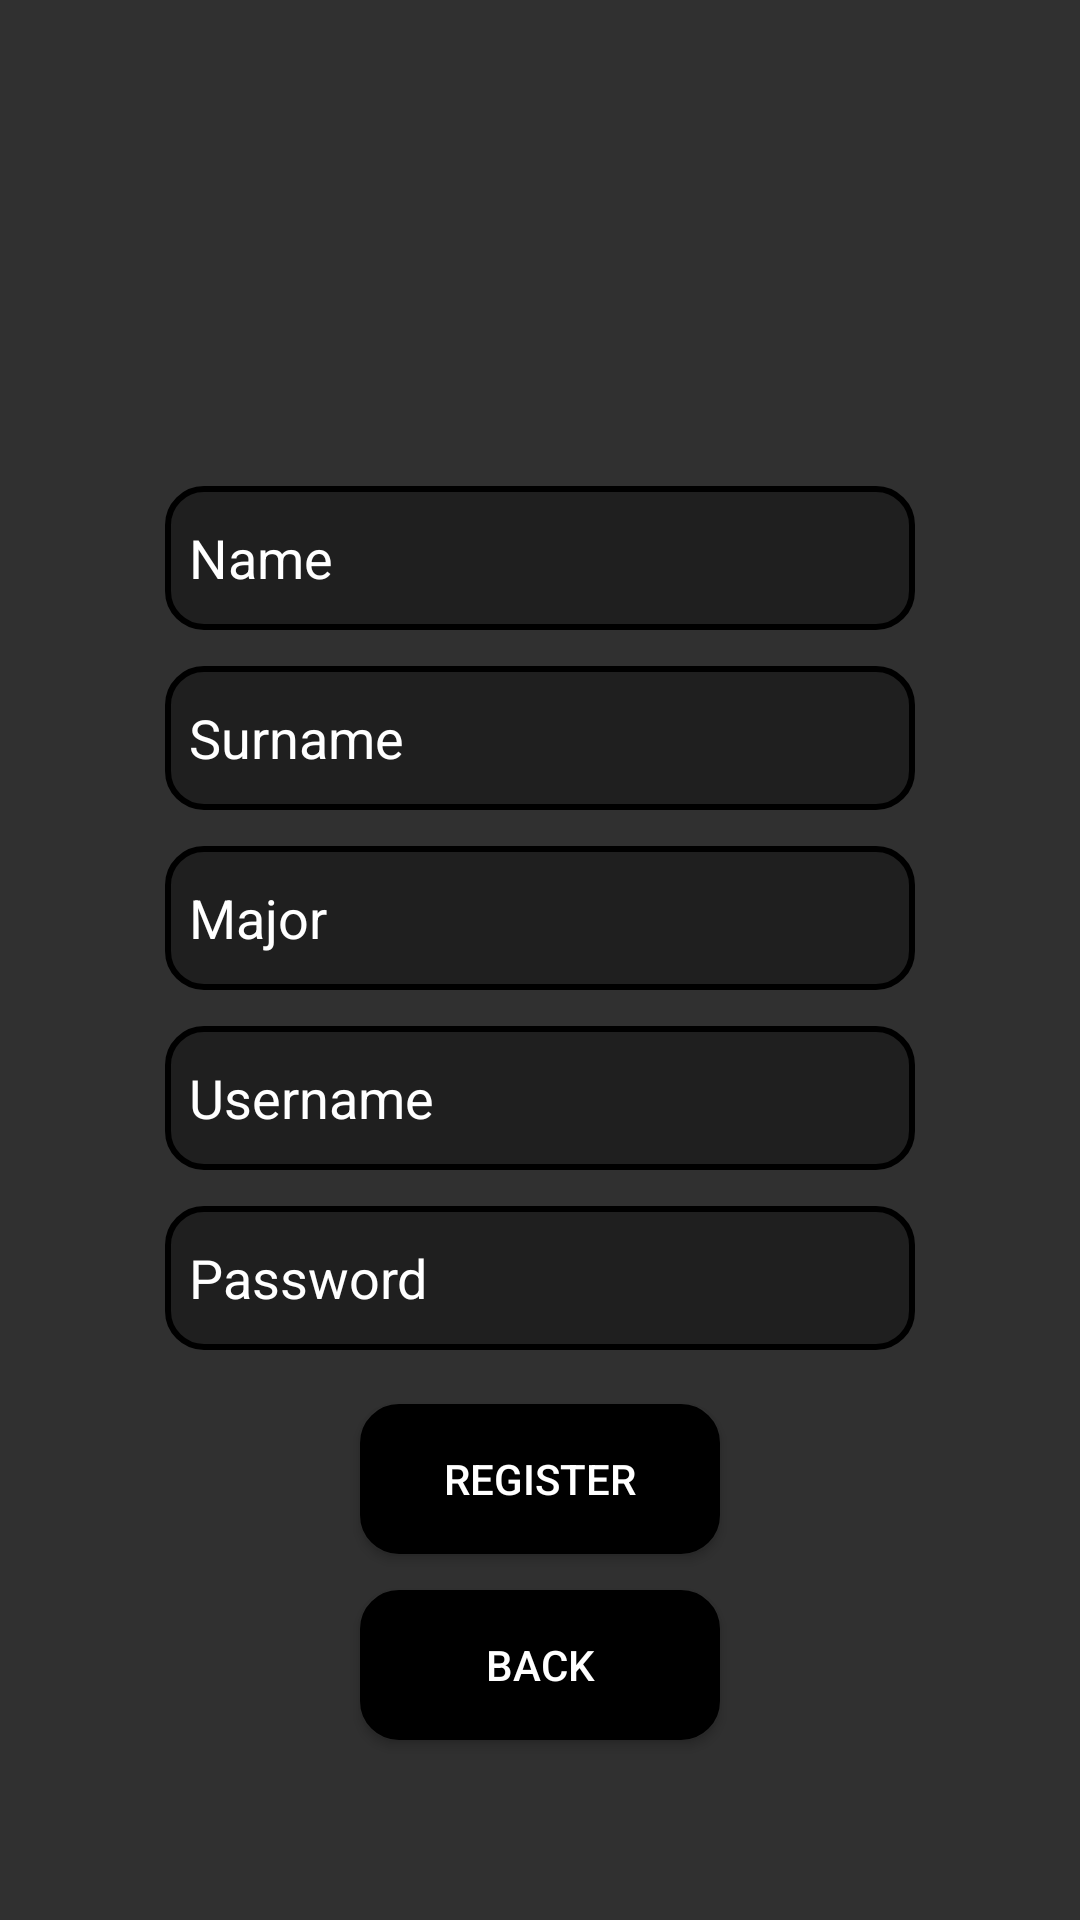

Reconstruct the res/layout file that produces this screen, plus the resources it refers to.
<!-- AndroidManifest.xml: application theme Theme.AppCompat.NoActionBar -->
<!-- res/layout/activity_register.xml -->
<?xml version="1.0" encoding="utf-8"?>
<androidx.constraintlayout.widget.ConstraintLayout xmlns:android="http://schemas.android.com/apk/res/android"
    xmlns:app="http://schemas.android.com/apk/res-auto"
    xmlns:tools="http://schemas.android.com/tools"
    android:layout_width="match_parent"
    android:layout_height="match_parent"
    android:background="@drawable/background"
    tools:context=".activity.RegisterActivity">

    <EditText
        android:id="@+id/name"
        android:layout_width="250dp"
        android:layout_height="0dp"
        android:layout_marginBottom="12dp"
        android:background="@drawable/rounded_edittext"
        android:paddingLeft="@dimen/edittext_horizontal_padding"
        android:paddingRight="@dimen/edittext_horizontal_padding"
        android:ems="10"
        android:hint="@string/registerEditTextHintName"
        android:inputType="textPersonName"
        android:minHeight="48dp"
        android:textColor="@color/white"
        android:textColorHint="@color/white"
        app:layout_constraintBottom_toTopOf="@+id/surname"
        app:layout_constraintEnd_toEndOf="parent"
        app:layout_constraintStart_toStartOf="parent" />

    <EditText
        android:id="@+id/surname"
        android:layout_width="250dp"
        android:layout_height="0dp"
        android:layout_marginBottom="12dp"
        android:background="@drawable/rounded_edittext"
        android:paddingLeft="@dimen/edittext_horizontal_padding"
        android:paddingRight="@dimen/edittext_horizontal_padding"
        android:ems="10"
        android:hint="@string/registerEditTextHintSurname"
        android:inputType="textPersonName"
        android:minHeight="48dp"
        android:textColor="@color/white"
        android:textColorHint="@color/white"
        app:layout_constraintBottom_toTopOf="@+id/fieldOfStudies"
        app:layout_constraintEnd_toEndOf="parent"
        app:layout_constraintStart_toStartOf="parent" />

    <EditText
        android:id="@+id/fieldOfStudies"
        android:layout_width="250dp"
        android:layout_height="0dp"
        android:layout_marginBottom="12dp"
        android:background="@drawable/rounded_edittext"
        android:paddingLeft="@dimen/edittext_horizontal_padding"
        android:paddingRight="@dimen/edittext_horizontal_padding"
        android:ems="10"
        android:hint="@string/registerEditTextHintFieldOfStudies"
        android:inputType="textPersonName"
        android:minHeight="48dp"
        android:textColor="@color/white"
        android:textColorHint="@color/white"
        app:layout_constraintBottom_toTopOf="@+id/login_register"
        app:layout_constraintEnd_toEndOf="parent"
        app:layout_constraintStart_toStartOf="parent" />

    <EditText
        android:id="@+id/login_register"
        android:layout_width="250dp"
        android:layout_height="0dp"
        android:layout_marginBottom="12dp"
        android:background="@drawable/rounded_edittext"
        android:paddingLeft="@dimen/edittext_horizontal_padding"
        android:paddingRight="@dimen/edittext_horizontal_padding"
        android:ems="10"
        android:hint="@string/registerEditTextHintLogin"
        android:inputType="textPersonName"
        android:minHeight="48dp"
        android:textColor="@color/white"
        android:textColorHint="@color/white"
        app:layout_constraintBottom_toTopOf="@+id/password_register"
        app:layout_constraintEnd_toEndOf="parent"
        app:layout_constraintStart_toStartOf="parent" />

    <EditText
        android:id="@+id/password_register"
        android:layout_width="250dp"
        android:layout_height="0dp"
        android:layout_marginBottom="190dp"
        android:background="@drawable/rounded_edittext"
        android:paddingLeft="@dimen/edittext_horizontal_padding"
        android:paddingRight="@dimen/edittext_horizontal_padding"
        android:ems="10"
        android:hint="@string/registerEditTextHintPassword"
        android:inputType="textPassword"
        android:minHeight="48dp"
        android:textColor="@color/white"
        android:textColorHint="@color/white"
        app:layout_constraintBottom_toBottomOf="parent"
        app:layout_constraintEnd_toEndOf="parent"
        app:layout_constraintStart_toStartOf="parent" />

    <Button
        android:id="@+id/registerButton"
        android:layout_width="120dp"
        android:layout_height="50dp"
        android:layout_marginBottom="12dp"
        android:background="@drawable/rounded_button"
        android:text="@string/registerButtonRegister"
        android:textColor="@color/white"
        app:layout_constraintBottom_toTopOf="@+id/backButtonRegister"
        app:layout_constraintEnd_toEndOf="parent"
        app:layout_constraintStart_toStartOf="parent" />

    <Button
        android:id="@+id/backButtonRegister"
        android:layout_width="120dp"
        android:layout_height="50dp"
        android:layout_marginBottom="60dp"
        android:background="@drawable/rounded_button"
        android:text="@string/registerButtonBack"
        android:textColor="@color/white"
        app:layout_constraintBottom_toBottomOf="parent"
        app:layout_constraintEnd_toEndOf="parent"
        app:layout_constraintStart_toStartOf="parent" />

</androidx.constraintlayout.widget.ConstraintLayout>
<!-- resources referenced by this layout -->
<resources>
  <color name="white">#FFFFFFFF</color>
  <dimen name="edittext_horizontal_padding">8dp</dimen>
  <!-- drawable rounded_button (drawable) -->
  <shape xmlns:android="http://schemas.android.com/apk/res/android">
      <solid android:color="@color/black"/> 
      <stroke android:width="2dp" android:color="#000000"/> 
      <corners android:radius="12dp"/> 
  </shape>
  <!-- drawable rounded_edittext (drawable) -->
  <shape xmlns:android="http://schemas.android.com/apk/res/android">
      <solid android:color="#99141414"/> 
      <stroke android:width="2dp" android:color="#000000"/> 
      <corners android:radius="12dp"/> 
  </shape>
  <string name="registerButtonBack">Back</string>
  <string name="registerButtonRegister">Register</string>
  <string name="registerEditTextHintFieldOfStudies">Major</string>
  <string name="registerEditTextHintLogin">Username</string>
  <string name="registerEditTextHintName">Name</string>
  <string name="registerEditTextHintPassword">Password</string>
  <string name="registerEditTextHintSurname">Surname</string>
  <color name="black">#FF000000</color>
</resources>
